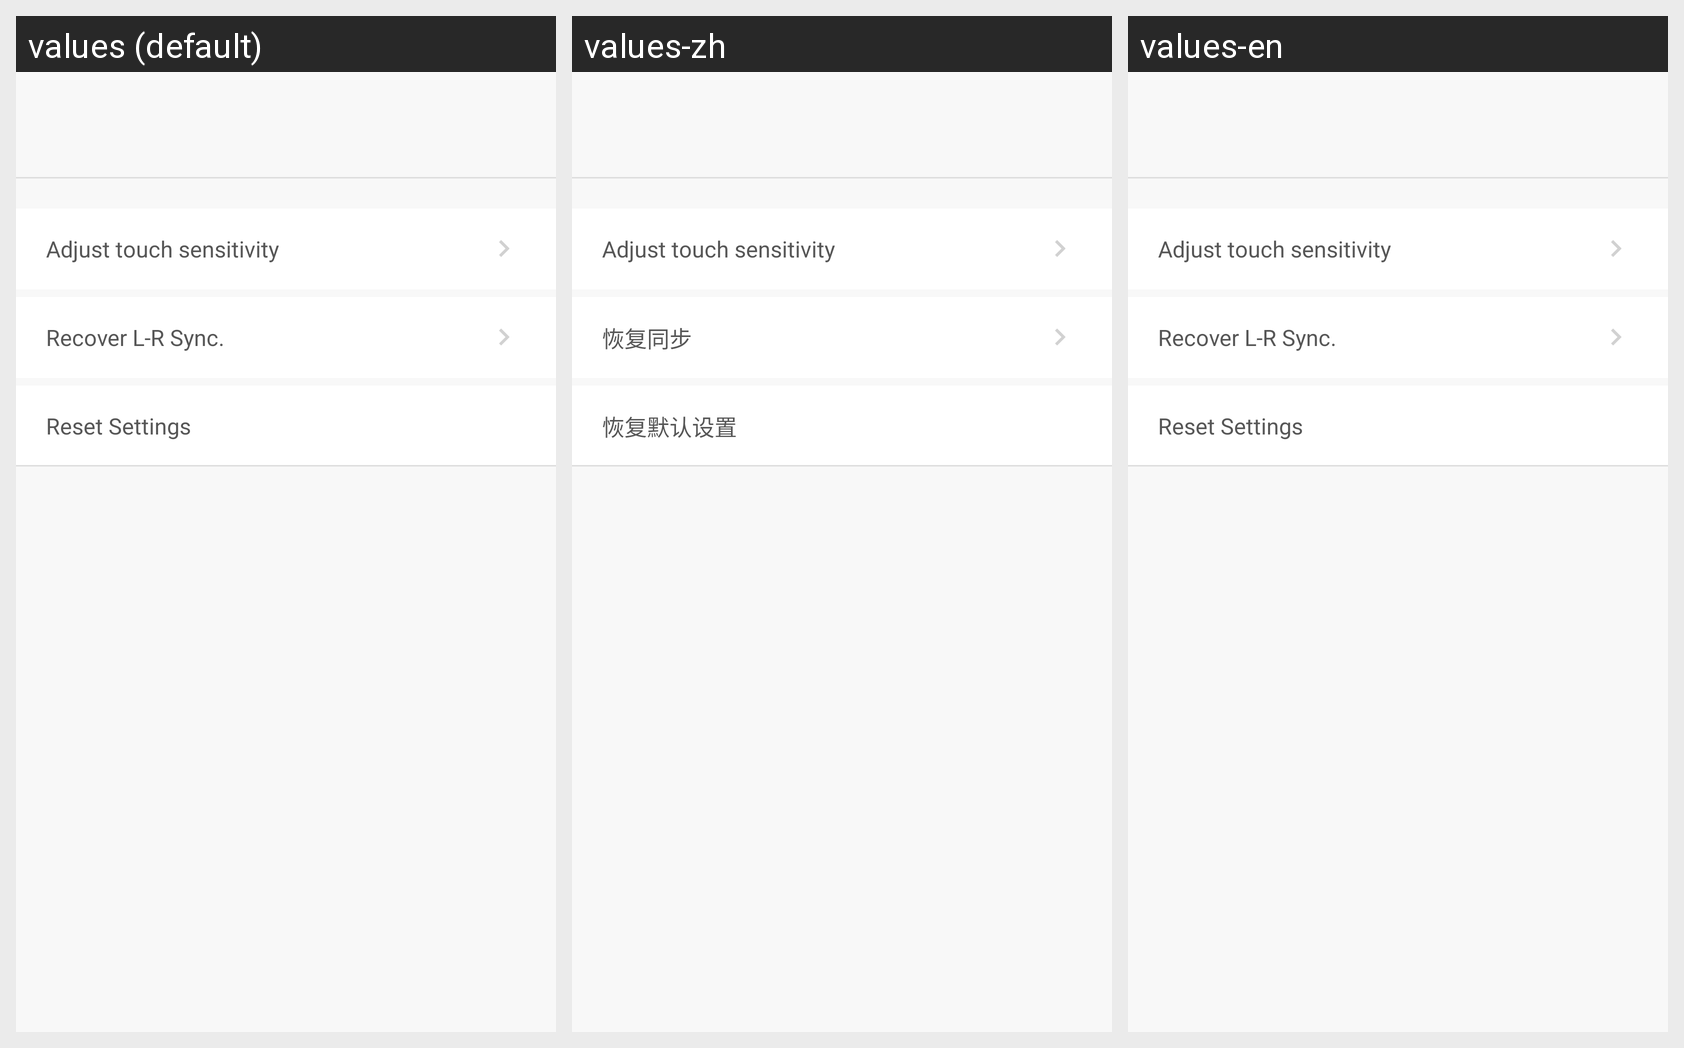

Translations of the strings shown on this Android screen, per locale in the grid:
Android screen res/layout/activity_t1pro_more_setting.xml rendered under 3 locales, left to right: values (default), values-zh, values-en. Device: Nexus 5 (rendered at 1080×1920; each locale shown at half size, 540×960, under a caption strip naming it); theme AppTheme.NoActionBar.
Strings drawn on this screen, with the default value and each locale's value (text and hints the layout hard-codes, and strings that could not be matched under every locale, appear in the picture but are not listed):

T1X_MoreSetting_ResumeSynchronization
  values: Recover L-R Sync.
  values-zh: 恢复同步
  values-en: Recover L-R Sync.

moreset_reset
  values: Reset Settings
  values-zh: 恢复默认设置
  values-en: Reset Settings
